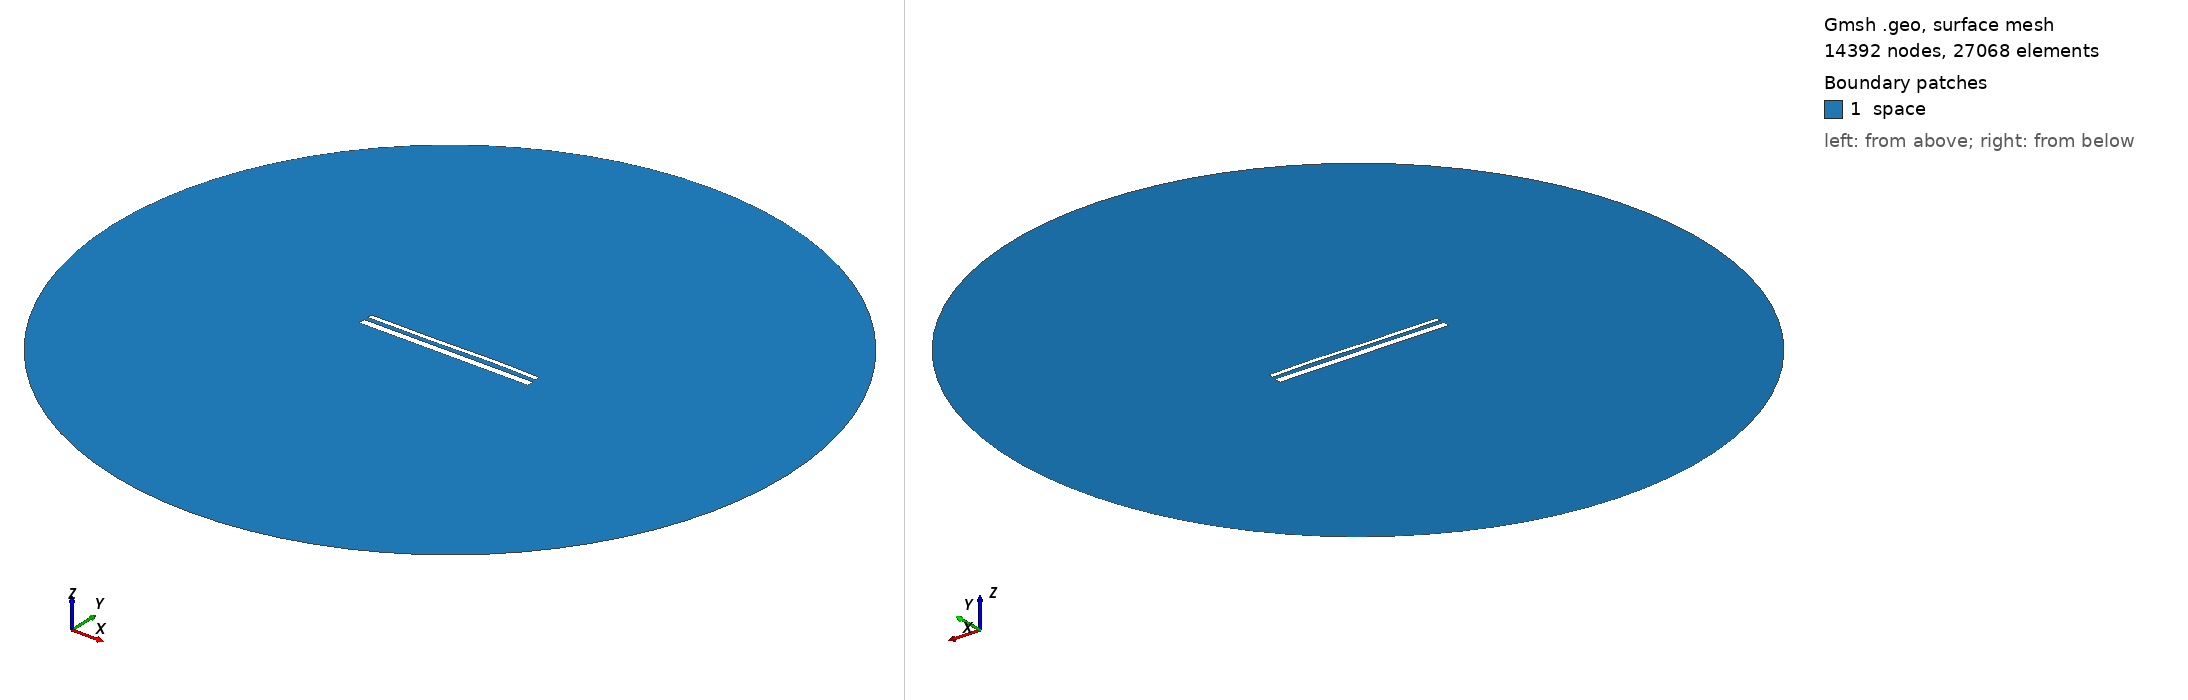

Gmsh geometry script, surface-meshed: 14392 nodes, 27068 surface elements. Boundary patches (legend numbers): 1 space. Left view from above one corner, right view from below the opposite corner. Legend entries are the model's physical surfaces. The drawing asked Gmsh for element sizes between 1% and 20% of the model's largest extent; the script's own settings can give other sizes.

=== 14954.geo (drawn) ===
//---------------------------------------
// Geometry kernel
//---------------------------------------

SetFactory("OpenCASCADE");



//---------------------------------------
// Parameters of the geometry
//---------------------------------------

// Overetch of the upper plate
overetch = 0.5;

// Distance between the plates
distance = 2.25;

// Discretization over the x axis (for the deformation)
nx = 50; 

// Length of the plate
L = 100 - overetch; 

// Number of modes
n = 4; 

// 1st mode coefficient
coeff(1) = 0.15;
beta(1) = 0.596864 * 3.1415926535 / L;

// 2nd mode coefficient
coeff(2) = 0.07499999999999998;
beta(2) = 1.49418 * 3.1415926535 / L;

// 3rd mode coefficient
coeff(3) = -0.15;
beta(3) = 2.50025 * 3.1415926535 / L;

// 4th mode coefficient
coeff(4) = 0.07499999999999998;
beta(4) = 3.49999 * 3.1415926535 / L;



//---------------------------------------
// Upper plate (deformed rectangle)
//---------------------------------------

// Coordiantes of the upper plate
xmin = -50;
xmax = 50 - overetch;

// Height of the upper plate
yheight = 4 - 2 * overetch;

// Indexes of the points
UpperID[] = {};
LowerID[] = {};
LeftID[] = {};
RightID[] = {};

// Point index
p = 1;

// Horizontal edges
For i In {1:nx}
    x = xmin + (i-1)*(xmax - xmin)/(nx-1);

    y_bottom = distance / 2 + overetch;
    For j In {1:n}
        C = (Cosh(beta(j)*L) + Cos(beta(j)*L)) / (Sinh(beta(j)*L) + Sin(beta(j)*L));
        y_bottom  = y_bottom + coeff(j) * (Cosh(beta(j)*(x+50)) - Cos(beta(j)*(x+50)) - C * (Sinh(beta(j)*(x+50)) - Sin(beta(j)*(x+50))));
    EndFor

    y_top = y_bottom + yheight;

    Point(p) = {x, y_top, 0, 1.0};
    UpperID[i] = p;
    p = p + 1;

    Point(p) = {x, y_bottom, 0, 1.0};
    LowerID[i] = p;
    p = p + 1;
EndFor

// Create point lists
UpperPts[] = {}; LowerPts[] = {};
For i In {1:nx}
  UpperPts[] += {UpperID[i]};
  LowerPts[] += {LowerID[i]};
EndFor

// Build splines
Spline(1) = {UpperPts[]};
Spline(2) = {LowerPts[]};
Line(3) = {LowerPts[nx-1], UpperPts[nx-1]};
Line(4) = {LowerPts[0], UpperPts[0]};

// Build the plane surface
Curve Loop(1) = {2, 3, -1, -4};
Plane Surface(1) = {1};



//---------------------------------------
// Lower plate (rectangle)
//---------------------------------------

// Vertices
Point(1001) = {-50, -1, 0, 1.0};
Point(1002) = { 50, -1, 0, 1.0};
Point(1003) = { 50,  -5, 0, 1.0};
Point(1004) = {-50,  -5, 0, 1.0};

// Edges
Line(5) = {1001, 1002};
Line(6) = {1002, 1003};
Line(7) = {1003, 1004};
Line(8) = {1004, 1001};

// Plane surface
Line Loop(2) = {5, 6, 7, 8};
Plane Surface(2) = {2}; 



//---------------------------------------
// Outer (fictious) boundary
//---------------------------------------

// Points
Point(1005) = {0, 0, 0};       // Center
Point(1006) = {200, 0, 0};     // Start point
Point(1007) = {0, 200, 0};     // 90 degrees
Point(1008) = {-200, 0, 0};    // 180 degrees
Point(1009) = {0, -200, 0};    // 270 degrees

// Circle arcs (each needs start, center, end)
Circle(9) = {1006, 1005, 1007};
Circle(10) = {1007, 1005, 1008};
Circle(11) = {1008, 1005, 1009};
Circle(12) = {1009, 1005, 1006};

// Plane surface for the entire domain
Curve Loop(3) = {9, 10, 11, 12};
Surface(3) = {3};

// Subtract the plates from the whole domain to obtain the actual domain where we want to solve the equations
BooleanDifference{ Surface{3}; Delete; }{ Surface{1}; Surface{2}; Delete; }




//---------------------------------------
// Transfinite Lines/Curves
//---------------------------------------

// Set the number of points on the boundaries
r = 7;

// Plates
Transfinite Curve {1, 2} = 50*r Using Progression 1;
Transfinite Curve {3, 4} = 2*r Using Progression 1;
Transfinite Line {5, 7} = 50*r Using Progression 1;
Transfinite Line {6, 8} = 2*r Using Progression 1;

// Outer boundary
Transfinite Line {9, 10, 11, 12} = 20 Using Progression 1;



//---------------------------------------
// Physical groups
//---------------------------------------                

// Physical curves (boundaries)
Physical Line("force_segment", 10) = {2};
Physical Line("upper_plate", 11) = {1, 3, 4};
Physical Line("lower_plate", 12) = {5, 6, 7, 8};
Physical Line("boundary", 20) = {9, 10, 11, 12};

// Physical Surfaces
Physical Surface("space", 30) = {3};



//---------------------------------------
// 6. Generate the Mesh
//---------------------------------------

// 2D mesh generation
Mesh 2;
